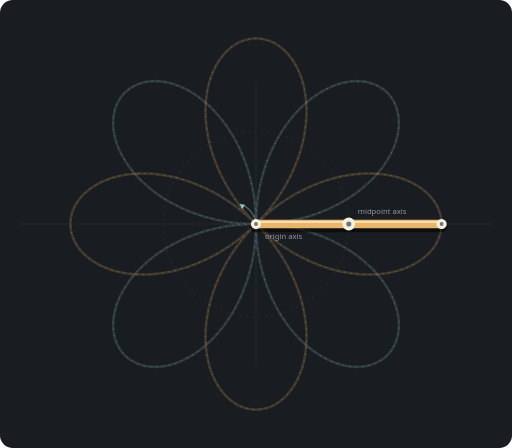
t = 0.00 s
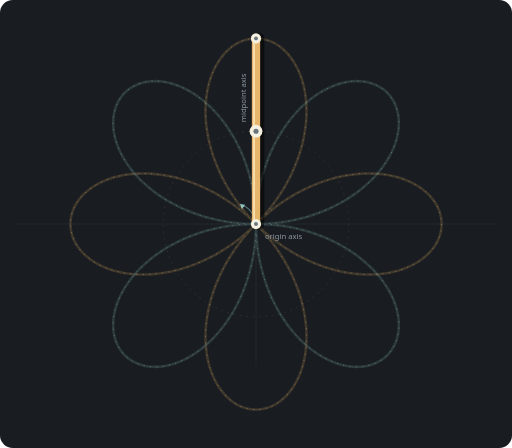
t = 1.50 s
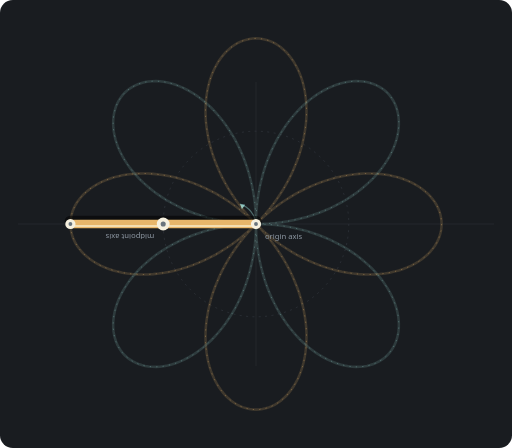
t = 3.00 s
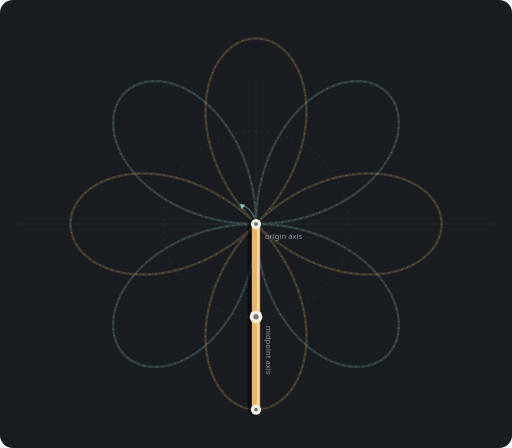
t = 4.50 s

The animated SVG that drew these frames (rendered in a browser with its animation timeline set to each time). Animation: 2 SMIL elements (animateMotion=1,animateTransform=1); one cycle of 6.00 s, repeats indefinitely.

<svg xmlns="http://www.w3.org/2000/svg" viewBox="0 -100 800 700" role="img" aria-labelledby="title desc">
  <title id="title">Baton anti-spin 3:1</title>
  <desc id="desc">The baton makes 3 clockwise rotations around its midpoint while the midpoint makes 1 counterclockwise rotations around the origin.</desc>
  <rect x="0" y="-100" width="800" height="700" rx="20" fill="#191c20"/>
  <g stroke="#2a2f35" stroke-width="1"><path d="M400 28V472M28 250H772"/></g>
  <circle cx="400" cy="250" r="145" fill="none" stroke="#343a41" stroke-width="1" stroke-dasharray="3 7"/>
  <circle cx="400" cy="250" r="5" fill="#8dc7c4"/>
  <path d="M400 250 A36 36 0 0 0 375 219" fill="none" stroke="#8dc7c477" stroke-width="2"/>
  <path d="M375 219l8 1-5 7z" fill="#8dc7c4"/>
  <path d="M 690.0,250.0 L 689.8,255.1 L 689.1,260.1 L 688.0,265.1 L 686.5,270.0 L 684.5,274.9 L 682.1,279.7 L 679.3,284.3 L 676.1,288.8 L 672.4,293.1 L 668.4,297.3 L 663.9,301.3 L 659.1,305.1 L 654.0,308.6 L 648.4,311.9 L 642.6,315.0 L 636.4,317.8 L 629.9,320.3 L 623.1,322.5 L 616.1,324.4 L 608.8,326.0 L 601.2,327.2 L 593.4,328.1 L 585.4,328.7 L 577.3,328.9 L 568.9,328.8 L 560.5,328.3 L 551.9,327.4 L 543.2,326.1 L 534.4,324.5 L 525.6,322.5 L 516.7,320.1 L 507.8,317.4 L 498.9,314.2 L 490.1,310.7 L 481.2,306.9 L 472.5,302.7 L 463.8,298.1 L 455.3,293.2 L 446.9,287.9 L 438.6,282.4 L 430.5,276.5 L 422.5,270.3 L 414.8,263.8 L 407.3,257.0 L 400.0,250.0 L 393.0,242.7 L 386.2,235.2 L 379.7,227.5 L 373.5,219.5 L 367.6,211.4 L 362.1,203.1 L 356.8,194.7 L 351.9,186.2 L 347.3,177.5 L 343.1,168.8 L 339.3,159.9 L 335.8,151.1 L 332.6,142.2 L 329.9,133.3 L 327.5,124.4 L 325.5,115.6 L 323.9,106.8 L 322.6,98.1 L 321.7,89.5 L 321.2,81.1 L 321.1,72.7 L 321.3,64.6 L 321.9,56.6 L 322.8,48.8 L 324.0,41.2 L 325.6,33.9 L 327.5,26.9 L 329.7,20.1 L 332.2,13.6 L 335.0,7.4 L 338.1,1.6 L 341.4,-4.0 L 344.9,-9.1 L 348.7,-13.9 L 352.7,-18.4 L 356.9,-22.4 L 361.2,-26.1 L 365.7,-29.3 L 370.3,-32.1 L 375.1,-34.5 L 380.0,-36.5 L 384.9,-38.0 L 389.9,-39.1 L 394.9,-39.8 L 400.0,-40.0 L 405.1,-39.8 L 410.1,-39.1 L 415.1,-38.0 L 420.0,-36.5 L 424.9,-34.5 L 429.7,-32.1 L 434.3,-29.3 L 438.8,-26.1 L 443.1,-22.4 L 447.3,-18.4 L 451.3,-13.9 L 455.1,-9.1 L 458.6,-4.0 L 461.9,1.6 L 465.0,7.4 L 467.8,13.6 L 470.3,20.1 L 472.5,26.9 L 474.4,33.9 L 476.0,41.2 L 477.2,48.8 L 478.1,56.6 L 478.7,64.6 L 478.9,72.7 L 478.8,81.1 L 478.3,89.5 L 477.4,98.1 L 476.1,106.8 L 474.5,115.6 L 472.5,124.4 L 470.1,133.3 L 467.4,142.2 L 464.2,151.1 L 460.7,159.9 L 456.9,168.8 L 452.7,177.5 L 448.1,186.2 L 443.2,194.7 L 437.9,203.1 L 432.4,211.4 L 426.5,219.5 L 420.3,227.5 L 413.8,235.2 L 407.0,242.7 L 400.0,250.0 L 392.7,257.0 L 385.2,263.8 L 377.5,270.3 L 369.5,276.5 L 361.4,282.4 L 353.1,287.9 L 344.7,293.2 L 336.2,298.1 L 327.5,302.7 L 318.8,306.9 L 309.9,310.7 L 301.1,314.2 L 292.2,317.4 L 283.3,320.1 L 274.4,322.5 L 265.6,324.5 L 256.8,326.1 L 248.1,327.4 L 239.5,328.3 L 231.1,328.8 L 222.7,328.9 L 214.6,328.7 L 206.6,328.1 L 198.8,327.2 L 191.2,326.0 L 183.9,324.4 L 176.9,322.5 L 170.1,320.3 L 163.6,317.8 L 157.4,315.0 L 151.6,311.9 L 146.0,308.6 L 140.9,305.1 L 136.1,301.3 L 131.6,297.3 L 127.6,293.1 L 123.9,288.8 L 120.7,284.3 L 117.9,279.7 L 115.5,274.9 L 113.5,270.0 L 112.0,265.1 L 110.9,260.1 L 110.2,255.1 L 110.0,250.0 L 110.2,244.9 L 110.9,239.9 L 112.0,234.9 L 113.5,230.0 L 115.5,225.1 L 117.9,220.3 L 120.7,215.7 L 123.9,211.2 L 127.6,206.9 L 131.6,202.7 L 136.1,198.7 L 140.9,194.9 L 146.0,191.4 L 151.6,188.1 L 157.4,185.0 L 163.6,182.2 L 170.1,179.7 L 176.9,177.5 L 183.9,175.6 L 191.2,174.0 L 198.8,172.8 L 206.6,171.9 L 214.6,171.3 L 222.7,171.1 L 231.1,171.2 L 239.5,171.7 L 248.1,172.6 L 256.8,173.9 L 265.6,175.5 L 274.4,177.5 L 283.3,179.9 L 292.2,182.6 L 301.1,185.8 L 309.9,189.3 L 318.8,193.1 L 327.5,197.3 L 336.2,201.9 L 344.7,206.8 L 353.1,212.1 L 361.4,217.6 L 369.5,223.5 L 377.5,229.7 L 385.2,236.2 L 392.7,243.0 L 400.0,250.0 L 407.0,257.3 L 413.8,264.8 L 420.3,272.5 L 426.5,280.5 L 432.4,288.6 L 437.9,296.9 L 443.2,305.3 L 448.1,313.8 L 452.7,322.5 L 456.9,331.2 L 460.7,340.1 L 464.2,348.9 L 467.4,357.8 L 470.1,366.7 L 472.5,375.6 L 474.5,384.4 L 476.1,393.2 L 477.4,401.9 L 478.3,410.5 L 478.8,418.9 L 478.9,427.3 L 478.7,435.4 L 478.1,443.4 L 477.2,451.2 L 476.0,458.8 L 474.4,466.1 L 472.5,473.1 L 470.3,479.9 L 467.8,486.4 L 465.0,492.6 L 461.9,498.4 L 458.6,504.0 L 455.1,509.1 L 451.3,513.9 L 447.3,518.4 L 443.1,522.4 L 438.8,526.1 L 434.3,529.3 L 429.7,532.1 L 424.9,534.5 L 420.0,536.5 L 415.1,538.0 L 410.1,539.1 L 405.1,539.8 L 400.0,540.0 L 394.9,539.8 L 389.9,539.1 L 384.9,538.0 L 380.0,536.5 L 375.1,534.5 L 370.3,532.1 L 365.7,529.3 L 361.2,526.1 L 356.9,522.4 L 352.7,518.4 L 348.7,513.9 L 344.9,509.1 L 341.4,504.0 L 338.1,498.4 L 335.0,492.6 L 332.2,486.4 L 329.7,479.9 L 327.5,473.1 L 325.6,466.1 L 324.0,458.8 L 322.8,451.2 L 321.9,443.4 L 321.3,435.4 L 321.1,427.3 L 321.2,418.9 L 321.7,410.5 L 322.6,401.9 L 323.9,393.2 L 325.5,384.4 L 327.5,375.6 L 329.9,366.7 L 332.6,357.8 L 335.8,348.9 L 339.3,340.1 L 343.1,331.2 L 347.3,322.5 L 351.9,313.8 L 356.8,305.3 L 362.1,296.9 L 367.6,288.6 L 373.5,280.5 L 379.7,272.5 L 386.2,264.8 L 393.0,257.3 L 400.0,250.0 L 407.3,243.0 L 414.8,236.2 L 422.5,229.7 L 430.5,223.5 L 438.6,217.6 L 446.9,212.1 L 455.3,206.8 L 463.8,201.9 L 472.5,197.3 L 481.2,193.1 L 490.1,189.3 L 498.9,185.8 L 507.8,182.6 L 516.7,179.9 L 525.6,177.5 L 534.4,175.5 L 543.2,173.9 L 551.9,172.6 L 560.5,171.7 L 568.9,171.2 L 577.3,171.1 L 585.4,171.3 L 593.4,171.9 L 601.2,172.8 L 608.8,174.0 L 616.1,175.6 L 623.1,177.5 L 629.9,179.7 L 636.4,182.2 L 642.6,185.0 L 648.4,188.1 L 654.0,191.4 L 659.1,194.9 L 663.9,198.7 L 668.4,202.7 L 672.4,206.9 L 676.1,211.2 L 679.3,215.7 L 682.1,220.3 L 684.5,225.1 L 686.5,230.0 L 688.0,234.9 L 689.1,239.9 L 689.8,244.9 L 690.0,250.0" fill="none" stroke="#e8b66a" stroke-width="4" opacity=".18"/>
  <path d="M 400.0,250.0 L 400.2,239.9 L 400.7,229.8 L 401.6,219.7 L 402.8,209.7 L 404.4,199.8 L 406.3,190.0 L 408.6,180.4 L 411.1,170.8 L 414.0,161.5 L 417.2,152.3 L 420.7,143.4 L 424.5,134.6 L 428.6,126.1 L 432.9,117.9 L 437.5,109.9 L 442.4,102.3 L 447.4,94.9 L 452.7,87.9 L 458.1,81.2 L 463.8,74.8 L 469.5,68.8 L 475.5,63.2 L 481.5,58.0 L 487.7,53.1 L 493.9,48.7 L 500.2,44.6 L 506.5,41.0 L 512.9,37.7 L 519.2,34.9 L 525.6,32.5 L 531.9,30.5 L 538.1,29.0 L 544.3,27.8 L 550.4,27.1 L 556.3,26.8 L 562.1,26.9 L 567.8,27.4 L 573.2,28.3 L 578.5,29.6 L 583.6,31.2 L 588.4,33.3 L 593.0,35.7 L 597.3,38.4 L 601.3,41.5 L 605.1,44.9 L 608.5,48.7 L 611.6,52.7 L 614.3,57.0 L 616.7,61.6 L 618.8,66.4 L 620.4,71.5 L 621.7,76.8 L 622.6,82.2 L 623.1,87.9 L 623.2,93.7 L 622.9,99.6 L 622.2,105.7 L 621.0,111.9 L 619.5,118.1 L 617.5,124.4 L 615.1,130.8 L 612.3,137.1 L 609.0,143.5 L 605.4,149.8 L 601.3,156.1 L 596.9,162.3 L 592.0,168.5 L 586.8,174.5 L 581.2,180.5 L 575.2,186.2 L 568.8,191.9 L 562.1,197.3 L 555.1,202.6 L 547.7,207.6 L 540.1,212.5 L 532.1,217.1 L 523.9,221.4 L 515.4,225.5 L 506.6,229.3 L 497.7,232.8 L 488.5,236.0 L 479.2,238.9 L 469.6,241.4 L 460.0,243.7 L 450.2,245.6 L 440.3,247.2 L 430.3,248.4 L 420.2,249.3 L 410.1,249.8 L 400.0,250.0 L 389.9,249.8 L 379.8,249.3 L 369.7,248.4 L 359.7,247.2 L 349.8,245.6 L 340.0,243.7 L 330.4,241.4 L 320.8,238.9 L 311.5,236.0 L 302.3,232.8 L 293.4,229.3 L 284.6,225.5 L 276.1,221.4 L 267.9,217.1 L 259.9,212.5 L 252.3,207.6 L 244.9,202.6 L 237.9,197.3 L 231.2,191.9 L 224.8,186.2 L 218.8,180.5 L 213.2,174.5 L 208.0,168.5 L 203.1,162.3 L 198.7,156.1 L 194.6,149.8 L 191.0,143.5 L 187.7,137.1 L 184.9,130.8 L 182.5,124.4 L 180.5,118.1 L 179.0,111.9 L 177.8,105.7 L 177.1,99.6 L 176.8,93.7 L 176.9,87.9 L 177.4,82.2 L 178.3,76.8 L 179.6,71.5 L 181.2,66.4 L 183.3,61.6 L 185.7,57.0 L 188.4,52.7 L 191.5,48.7 L 194.9,44.9 L 198.7,41.5 L 202.7,38.4 L 207.0,35.7 L 211.6,33.3 L 216.4,31.2 L 221.5,29.6 L 226.8,28.3 L 232.2,27.4 L 237.9,26.9 L 243.7,26.8 L 249.6,27.1 L 255.7,27.8 L 261.9,29.0 L 268.1,30.5 L 274.4,32.5 L 280.8,34.9 L 287.1,37.7 L 293.5,41.0 L 299.8,44.6 L 306.1,48.7 L 312.3,53.1 L 318.5,58.0 L 324.5,63.2 L 330.5,68.8 L 336.2,74.8 L 341.9,81.2 L 347.3,87.9 L 352.6,94.9 L 357.6,102.3 L 362.5,109.9 L 367.1,117.9 L 371.4,126.1 L 375.5,134.6 L 379.3,143.4 L 382.8,152.3 L 386.0,161.5 L 388.9,170.8 L 391.4,180.4 L 393.7,190.0 L 395.6,199.8 L 397.2,209.7 L 398.4,219.7 L 399.3,229.8 L 399.8,239.9 L 400.0,250.0 L 399.8,260.1 L 399.3,270.2 L 398.4,280.3 L 397.2,290.3 L 395.6,300.2 L 393.7,310.0 L 391.4,319.6 L 388.9,329.2 L 386.0,338.5 L 382.8,347.7 L 379.3,356.6 L 375.5,365.4 L 371.4,373.9 L 367.1,382.1 L 362.5,390.1 L 357.6,397.7 L 352.6,405.1 L 347.3,412.1 L 341.9,418.8 L 336.2,425.2 L 330.5,431.2 L 324.5,436.8 L 318.5,442.0 L 312.3,446.9 L 306.1,451.3 L 299.8,455.4 L 293.5,459.0 L 287.1,462.3 L 280.8,465.1 L 274.4,467.5 L 268.1,469.5 L 261.9,471.0 L 255.7,472.2 L 249.6,472.9 L 243.7,473.2 L 237.9,473.1 L 232.2,472.6 L 226.8,471.7 L 221.5,470.4 L 216.4,468.8 L 211.6,466.7 L 207.0,464.3 L 202.7,461.6 L 198.7,458.5 L 194.9,455.1 L 191.5,451.3 L 188.4,447.3 L 185.7,443.0 L 183.3,438.4 L 181.2,433.6 L 179.6,428.5 L 178.3,423.2 L 177.4,417.8 L 176.9,412.1 L 176.8,406.3 L 177.1,400.4 L 177.8,394.3 L 179.0,388.1 L 180.5,381.9 L 182.5,375.6 L 184.9,369.2 L 187.7,362.9 L 191.0,356.5 L 194.6,350.2 L 198.7,343.9 L 203.1,337.7 L 208.0,331.5 L 213.2,325.5 L 218.8,319.5 L 224.8,313.8 L 231.2,308.1 L 237.9,302.7 L 244.9,297.4 L 252.3,292.4 L 259.9,287.5 L 267.9,282.9 L 276.1,278.6 L 284.6,274.5 L 293.4,270.7 L 302.3,267.2 L 311.5,264.0 L 320.8,261.1 L 330.4,258.6 L 340.0,256.3 L 349.8,254.4 L 359.7,252.8 L 369.7,251.6 L 379.8,250.7 L 389.9,250.2 L 400.0,250.0 L 410.1,250.2 L 420.2,250.7 L 430.3,251.6 L 440.3,252.8 L 450.2,254.4 L 460.0,256.3 L 469.6,258.6 L 479.2,261.1 L 488.5,264.0 L 497.7,267.2 L 506.6,270.7 L 515.4,274.5 L 523.9,278.6 L 532.1,282.9 L 540.1,287.5 L 547.7,292.4 L 555.1,297.4 L 562.1,302.7 L 568.8,308.1 L 575.2,313.8 L 581.2,319.5 L 586.8,325.5 L 592.0,331.5 L 596.9,337.7 L 601.3,343.9 L 605.4,350.2 L 609.0,356.5 L 612.3,362.9 L 615.1,369.2 L 617.5,375.6 L 619.5,381.9 L 621.0,388.1 L 622.2,394.3 L 622.9,400.4 L 623.2,406.3 L 623.1,412.1 L 622.6,417.8 L 621.7,423.2 L 620.4,428.5 L 618.8,433.6 L 616.7,438.4 L 614.3,443.0 L 611.6,447.3 L 608.5,451.3 L 605.1,455.1 L 601.3,458.5 L 597.3,461.6 L 593.0,464.3 L 588.4,466.7 L 583.6,468.8 L 578.5,470.4 L 573.2,471.7 L 567.8,472.6 L 562.1,473.1 L 556.3,473.2 L 550.4,472.9 L 544.3,472.2 L 538.1,471.0 L 531.9,469.5 L 525.6,467.5 L 519.2,465.1 L 512.9,462.3 L 506.5,459.0 L 500.2,455.4 L 493.9,451.3 L 487.7,446.9 L 481.5,442.0 L 475.5,436.8 L 469.5,431.2 L 463.8,425.2 L 458.1,418.8 L 452.7,412.1 L 447.4,405.1 L 442.4,397.7 L 437.5,390.1 L 432.9,382.1 L 428.6,373.9 L 424.5,365.4 L 420.7,356.6 L 417.2,347.7 L 414.0,338.5 L 411.1,329.2 L 408.6,319.6 L 406.3,310.0 L 404.4,300.2 L 402.8,290.3 L 401.6,280.3 L 400.7,270.2 L 400.2,260.1 L 400.0,250.0" fill="none" stroke="#8dc7c4" stroke-width="4" opacity=".18"/>
  <path d="M 690.0,250.0 L 689.8,255.1 L 689.1,260.1 L 688.0,265.1 L 686.5,270.0 L 684.5,274.9 L 682.1,279.7 L 679.3,284.3 L 676.1,288.8 L 672.4,293.1 L 668.4,297.3 L 663.9,301.3 L 659.1,305.1 L 654.0,308.6 L 648.4,311.9 L 642.6,315.0 L 636.4,317.8 L 629.9,320.3 L 623.1,322.5 L 616.1,324.4 L 608.8,326.0 L 601.2,327.2 L 593.4,328.1 L 585.4,328.7 L 577.3,328.9 L 568.9,328.8 L 560.5,328.3 L 551.9,327.4 L 543.2,326.1 L 534.4,324.5 L 525.6,322.5 L 516.7,320.1 L 507.8,317.4 L 498.9,314.2 L 490.1,310.7 L 481.2,306.9 L 472.5,302.7 L 463.8,298.1 L 455.3,293.2 L 446.9,287.9 L 438.6,282.4 L 430.5,276.5 L 422.5,270.3 L 414.8,263.8 L 407.3,257.0 L 400.0,250.0 L 393.0,242.7 L 386.2,235.2 L 379.7,227.5 L 373.5,219.5 L 367.6,211.4 L 362.1,203.1 L 356.8,194.7 L 351.9,186.2 L 347.3,177.5 L 343.1,168.8 L 339.3,159.9 L 335.8,151.1 L 332.6,142.2 L 329.9,133.3 L 327.5,124.4 L 325.5,115.6 L 323.9,106.8 L 322.6,98.1 L 321.7,89.5 L 321.2,81.1 L 321.1,72.7 L 321.3,64.6 L 321.9,56.6 L 322.8,48.8 L 324.0,41.2 L 325.6,33.9 L 327.5,26.9 L 329.7,20.1 L 332.2,13.6 L 335.0,7.4 L 338.1,1.6 L 341.4,-4.0 L 344.9,-9.1 L 348.7,-13.9 L 352.7,-18.4 L 356.9,-22.4 L 361.2,-26.1 L 365.7,-29.3 L 370.3,-32.1 L 375.1,-34.5 L 380.0,-36.5 L 384.9,-38.0 L 389.9,-39.1 L 394.9,-39.8 L 400.0,-40.0 L 405.1,-39.8 L 410.1,-39.1 L 415.1,-38.0 L 420.0,-36.5 L 424.9,-34.5 L 429.7,-32.1 L 434.3,-29.3 L 438.8,-26.1 L 443.1,-22.4 L 447.3,-18.4 L 451.3,-13.9 L 455.1,-9.1 L 458.6,-4.0 L 461.9,1.6 L 465.0,7.4 L 467.8,13.6 L 470.3,20.1 L 472.5,26.9 L 474.4,33.9 L 476.0,41.2 L 477.2,48.8 L 478.1,56.6 L 478.7,64.6 L 478.9,72.7 L 478.8,81.1 L 478.3,89.5 L 477.4,98.1 L 476.1,106.8 L 474.5,115.6 L 472.5,124.4 L 470.1,133.3 L 467.4,142.2 L 464.2,151.1 L 460.7,159.9 L 456.9,168.8 L 452.7,177.5 L 448.1,186.2 L 443.2,194.7 L 437.9,203.1 L 432.4,211.4 L 426.5,219.5 L 420.3,227.5 L 413.8,235.2 L 407.0,242.7 L 400.0,250.0 L 392.7,257.0 L 385.2,263.8 L 377.5,270.3 L 369.5,276.5 L 361.4,282.4 L 353.1,287.9 L 344.7,293.2 L 336.2,298.1 L 327.5,302.7 L 318.8,306.9 L 309.9,310.7 L 301.1,314.2 L 292.2,317.4 L 283.3,320.1 L 274.4,322.5 L 265.6,324.5 L 256.8,326.1 L 248.1,327.4 L 239.5,328.3 L 231.1,328.8 L 222.7,328.9 L 214.6,328.7 L 206.6,328.1 L 198.8,327.2 L 191.2,326.0 L 183.9,324.4 L 176.9,322.5 L 170.1,320.3 L 163.6,317.8 L 157.4,315.0 L 151.6,311.9 L 146.0,308.6 L 140.9,305.1 L 136.1,301.3 L 131.6,297.3 L 127.6,293.1 L 123.9,288.8 L 120.7,284.3 L 117.9,279.7 L 115.5,274.9 L 113.5,270.0 L 112.0,265.1 L 110.9,260.1 L 110.2,255.1 L 110.0,250.0 L 110.2,244.9 L 110.9,239.9 L 112.0,234.9 L 113.5,230.0 L 115.5,225.1 L 117.9,220.3 L 120.7,215.7 L 123.9,211.2 L 127.6,206.9 L 131.6,202.7 L 136.1,198.7 L 140.9,194.9 L 146.0,191.4 L 151.6,188.1 L 157.4,185.0 L 163.6,182.2 L 170.1,179.7 L 176.9,177.5 L 183.9,175.6 L 191.2,174.0 L 198.8,172.8 L 206.6,171.9 L 214.6,171.3 L 222.7,171.1 L 231.1,171.2 L 239.5,171.7 L 248.1,172.6 L 256.8,173.9 L 265.6,175.5 L 274.4,177.5 L 283.3,179.9 L 292.2,182.6 L 301.1,185.8 L 309.9,189.3 L 318.8,193.1 L 327.5,197.3 L 336.2,201.9 L 344.7,206.8 L 353.1,212.1 L 361.4,217.6 L 369.5,223.5 L 377.5,229.7 L 385.2,236.2 L 392.7,243.0 L 400.0,250.0 L 407.0,257.3 L 413.8,264.8 L 420.3,272.5 L 426.5,280.5 L 432.4,288.6 L 437.9,296.9 L 443.2,305.3 L 448.1,313.8 L 452.7,322.5 L 456.9,331.2 L 460.7,340.1 L 464.2,348.9 L 467.4,357.8 L 470.1,366.7 L 472.5,375.6 L 474.5,384.4 L 476.1,393.2 L 477.4,401.9 L 478.3,410.5 L 478.8,418.9 L 478.9,427.3 L 478.7,435.4 L 478.1,443.4 L 477.2,451.2 L 476.0,458.8 L 474.4,466.1 L 472.5,473.1 L 470.3,479.9 L 467.8,486.4 L 465.0,492.6 L 461.9,498.4 L 458.6,504.0 L 455.1,509.1 L 451.3,513.9 L 447.3,518.4 L 443.1,522.4 L 438.8,526.1 L 434.3,529.3 L 429.7,532.1 L 424.9,534.5 L 420.0,536.5 L 415.1,538.0 L 410.1,539.1 L 405.1,539.8 L 400.0,540.0 L 394.9,539.8 L 389.9,539.1 L 384.9,538.0 L 380.0,536.5 L 375.1,534.5 L 370.3,532.1 L 365.7,529.3 L 361.2,526.1 L 356.9,522.4 L 352.7,518.4 L 348.7,513.9 L 344.9,509.1 L 341.4,504.0 L 338.1,498.4 L 335.0,492.6 L 332.2,486.4 L 329.7,479.9 L 327.5,473.1 L 325.6,466.1 L 324.0,458.8 L 322.8,451.2 L 321.9,443.4 L 321.3,435.4 L 321.1,427.3 L 321.2,418.9 L 321.7,410.5 L 322.6,401.9 L 323.9,393.2 L 325.5,384.4 L 327.5,375.6 L 329.9,366.7 L 332.6,357.8 L 335.8,348.9 L 339.3,340.1 L 343.1,331.2 L 347.3,322.5 L 351.9,313.8 L 356.8,305.3 L 362.1,296.9 L 367.6,288.6 L 373.5,280.5 L 379.7,272.5 L 386.2,264.8 L 393.0,257.3 L 400.0,250.0 L 407.3,243.0 L 414.8,236.2 L 422.5,229.7 L 430.5,223.5 L 438.6,217.6 L 446.9,212.1 L 455.3,206.8 L 463.8,201.9 L 472.5,197.3 L 481.2,193.1 L 490.1,189.3 L 498.9,185.8 L 507.8,182.6 L 516.7,179.9 L 525.6,177.5 L 534.4,175.5 L 543.2,173.9 L 551.9,172.6 L 560.5,171.7 L 568.9,171.2 L 577.3,171.1 L 585.4,171.3 L 593.4,171.9 L 601.2,172.8 L 608.8,174.0 L 616.1,175.6 L 623.1,177.5 L 629.9,179.7 L 636.4,182.2 L 642.6,185.0 L 648.4,188.1 L 654.0,191.4 L 659.1,194.9 L 663.9,198.7 L 668.4,202.7 L 672.4,206.9 L 676.1,211.2 L 679.3,215.7 L 682.1,220.3 L 684.5,225.1 L 686.5,230.0 L 688.0,234.9 L 689.1,239.9 L 689.8,244.9 L 690.0,250.0" fill="none" stroke="#e8b66a" stroke-width="1" stroke-dasharray="2 8" opacity=".55"/>
  <path d="M 400.0,250.0 L 400.2,239.9 L 400.7,229.8 L 401.6,219.7 L 402.8,209.7 L 404.4,199.8 L 406.3,190.0 L 408.6,180.4 L 411.1,170.8 L 414.0,161.5 L 417.2,152.3 L 420.7,143.4 L 424.5,134.6 L 428.6,126.1 L 432.9,117.9 L 437.5,109.9 L 442.4,102.3 L 447.4,94.9 L 452.7,87.9 L 458.1,81.2 L 463.8,74.8 L 469.5,68.8 L 475.5,63.2 L 481.5,58.0 L 487.7,53.1 L 493.9,48.7 L 500.2,44.6 L 506.5,41.0 L 512.9,37.7 L 519.2,34.9 L 525.6,32.5 L 531.9,30.5 L 538.1,29.0 L 544.3,27.8 L 550.4,27.1 L 556.3,26.8 L 562.1,26.9 L 567.8,27.4 L 573.2,28.3 L 578.5,29.6 L 583.6,31.2 L 588.4,33.3 L 593.0,35.7 L 597.3,38.4 L 601.3,41.5 L 605.1,44.9 L 608.5,48.7 L 611.6,52.7 L 614.3,57.0 L 616.7,61.6 L 618.8,66.4 L 620.4,71.5 L 621.7,76.8 L 622.6,82.2 L 623.1,87.9 L 623.2,93.7 L 622.9,99.6 L 622.2,105.7 L 621.0,111.9 L 619.5,118.1 L 617.5,124.4 L 615.1,130.8 L 612.3,137.1 L 609.0,143.5 L 605.4,149.8 L 601.3,156.1 L 596.9,162.3 L 592.0,168.5 L 586.8,174.5 L 581.2,180.5 L 575.2,186.2 L 568.8,191.9 L 562.1,197.3 L 555.1,202.6 L 547.7,207.6 L 540.1,212.5 L 532.1,217.1 L 523.9,221.4 L 515.4,225.5 L 506.6,229.3 L 497.7,232.8 L 488.5,236.0 L 479.2,238.9 L 469.6,241.4 L 460.0,243.7 L 450.2,245.6 L 440.3,247.2 L 430.3,248.4 L 420.2,249.3 L 410.1,249.8 L 400.0,250.0 L 389.9,249.8 L 379.8,249.3 L 369.7,248.4 L 359.7,247.2 L 349.8,245.6 L 340.0,243.7 L 330.4,241.4 L 320.8,238.9 L 311.5,236.0 L 302.3,232.8 L 293.4,229.3 L 284.6,225.5 L 276.1,221.4 L 267.9,217.1 L 259.9,212.5 L 252.3,207.6 L 244.9,202.6 L 237.9,197.3 L 231.2,191.9 L 224.8,186.2 L 218.8,180.5 L 213.2,174.5 L 208.0,168.5 L 203.1,162.3 L 198.7,156.1 L 194.6,149.8 L 191.0,143.5 L 187.7,137.1 L 184.9,130.8 L 182.5,124.4 L 180.5,118.1 L 179.0,111.9 L 177.8,105.7 L 177.1,99.6 L 176.8,93.7 L 176.9,87.9 L 177.4,82.2 L 178.3,76.8 L 179.6,71.5 L 181.2,66.4 L 183.3,61.6 L 185.7,57.0 L 188.4,52.7 L 191.5,48.7 L 194.9,44.9 L 198.7,41.5 L 202.7,38.4 L 207.0,35.7 L 211.6,33.3 L 216.4,31.2 L 221.5,29.6 L 226.8,28.3 L 232.2,27.4 L 237.9,26.9 L 243.7,26.8 L 249.6,27.1 L 255.7,27.8 L 261.9,29.0 L 268.1,30.5 L 274.4,32.5 L 280.8,34.9 L 287.1,37.7 L 293.5,41.0 L 299.8,44.6 L 306.1,48.7 L 312.3,53.1 L 318.5,58.0 L 324.5,63.2 L 330.5,68.8 L 336.2,74.8 L 341.9,81.2 L 347.3,87.9 L 352.6,94.9 L 357.6,102.3 L 362.5,109.9 L 367.1,117.9 L 371.4,126.1 L 375.5,134.6 L 379.3,143.4 L 382.8,152.3 L 386.0,161.5 L 388.9,170.8 L 391.4,180.4 L 393.7,190.0 L 395.6,199.8 L 397.2,209.7 L 398.4,219.7 L 399.3,229.8 L 399.8,239.9 L 400.0,250.0 L 399.8,260.1 L 399.3,270.2 L 398.4,280.3 L 397.2,290.3 L 395.6,300.2 L 393.7,310.0 L 391.4,319.6 L 388.9,329.2 L 386.0,338.5 L 382.8,347.7 L 379.3,356.6 L 375.5,365.4 L 371.4,373.9 L 367.1,382.1 L 362.5,390.1 L 357.6,397.7 L 352.6,405.1 L 347.3,412.1 L 341.9,418.8 L 336.2,425.2 L 330.5,431.2 L 324.5,436.8 L 318.5,442.0 L 312.3,446.9 L 306.1,451.3 L 299.8,455.4 L 293.5,459.0 L 287.1,462.3 L 280.8,465.1 L 274.4,467.5 L 268.1,469.5 L 261.9,471.0 L 255.7,472.2 L 249.6,472.9 L 243.7,473.2 L 237.9,473.1 L 232.2,472.6 L 226.8,471.7 L 221.5,470.4 L 216.4,468.8 L 211.6,466.7 L 207.0,464.3 L 202.7,461.6 L 198.7,458.5 L 194.9,455.1 L 191.5,451.3 L 188.4,447.3 L 185.7,443.0 L 183.3,438.4 L 181.2,433.6 L 179.6,428.5 L 178.3,423.2 L 177.4,417.8 L 176.9,412.1 L 176.8,406.3 L 177.1,400.4 L 177.8,394.3 L 179.0,388.1 L 180.5,381.9 L 182.5,375.6 L 184.9,369.2 L 187.7,362.9 L 191.0,356.5 L 194.6,350.2 L 198.7,343.9 L 203.1,337.7 L 208.0,331.5 L 213.2,325.5 L 218.8,319.5 L 224.8,313.8 L 231.2,308.1 L 237.9,302.7 L 244.9,297.4 L 252.3,292.4 L 259.9,287.5 L 267.9,282.9 L 276.1,278.6 L 284.6,274.5 L 293.4,270.7 L 302.3,267.2 L 311.5,264.0 L 320.8,261.1 L 330.4,258.6 L 340.0,256.3 L 349.8,254.4 L 359.7,252.8 L 369.7,251.6 L 379.8,250.7 L 389.9,250.2 L 400.0,250.0 L 410.1,250.2 L 420.2,250.7 L 430.3,251.6 L 440.3,252.8 L 450.2,254.4 L 460.0,256.3 L 469.6,258.6 L 479.2,261.1 L 488.5,264.0 L 497.7,267.2 L 506.6,270.7 L 515.4,274.5 L 523.9,278.6 L 532.1,282.9 L 540.1,287.5 L 547.7,292.4 L 555.1,297.4 L 562.1,302.7 L 568.8,308.1 L 575.2,313.8 L 581.2,319.5 L 586.8,325.5 L 592.0,331.5 L 596.9,337.7 L 601.3,343.9 L 605.4,350.2 L 609.0,356.5 L 612.3,362.9 L 615.1,369.2 L 617.5,375.6 L 619.5,381.9 L 621.0,388.1 L 622.2,394.3 L 622.9,400.4 L 623.2,406.3 L 623.1,412.1 L 622.6,417.8 L 621.7,423.2 L 620.4,428.5 L 618.8,433.6 L 616.7,438.4 L 614.3,443.0 L 611.6,447.3 L 608.5,451.3 L 605.1,455.1 L 601.3,458.5 L 597.3,461.6 L 593.0,464.3 L 588.4,466.7 L 583.6,468.8 L 578.5,470.4 L 573.2,471.7 L 567.8,472.6 L 562.1,473.1 L 556.3,473.2 L 550.4,472.9 L 544.3,472.2 L 538.1,471.0 L 531.9,469.5 L 525.6,467.5 L 519.2,465.1 L 512.9,462.3 L 506.5,459.0 L 500.2,455.4 L 493.9,451.3 L 487.7,446.9 L 481.5,442.0 L 475.5,436.8 L 469.5,431.2 L 463.8,425.2 L 458.1,418.8 L 452.7,412.1 L 447.4,405.1 L 442.4,397.7 L 437.5,390.1 L 432.9,382.1 L 428.6,373.9 L 424.5,365.4 L 420.7,356.6 L 417.2,347.7 L 414.0,338.5 L 411.1,329.2 L 408.6,319.6 L 406.3,310.0 L 404.4,300.2 L 402.8,290.3 L 401.6,280.3 L 400.7,270.2 L 400.2,260.1 L 400.0,250.0" fill="none" stroke="#8dc7c4" stroke-width="1" stroke-dasharray="2 8" opacity=".55"/>
  <text x="414" y="274" fill="#8e98a3" font-family="system-ui,sans-serif" font-size="12">origin axis</text>
  <g transform="translate(400 250)">
    <g>
      <animateMotion path="M 145 0 A 145 145 0 1 0 -145 0 A 145 145 0 1 0 145 0" dur="6s" rotate="0" calcMode="paced" repeatCount="indefinite"/>
      <g>
        <animateTransform attributeName="transform" type="rotate" from="0 0 0" to="1080 0 0" dur="6s" repeatCount="indefinite"/>
        <line x1="-145" y1="4" x2="145" y2="4" stroke="#0008" stroke-width="18" stroke-linecap="round"/>
        <line x1="-145" y1="0" x2="145" y2="0" stroke="#e8b66a" stroke-width="13" stroke-linecap="round"/>
        <line x1="-138" y1="-3" x2="138" y2="-3" stroke="#fff8df99" stroke-width="3" stroke-linecap="round"/>
        <circle cx="-145" cy="0" r="8" fill="#f5f0df"/><circle cx="145" cy="0" r="8" fill="#f5f0df"/>
        <circle cx="-145" cy="0" r="3" fill="#69747d"/><circle cx="145" cy="0" r="3" fill="#69747d"/>
        <circle cx="0" cy="0" r="10" fill="#f5f0df"/><circle cx="0" cy="0" r="4" fill="#69747d"/>
        <text x="14" y="-15" fill="#8e98a3" font-family="system-ui,sans-serif" font-size="12">midpoint axis</text>
      </g>
    </g>
  </g>
</svg>
